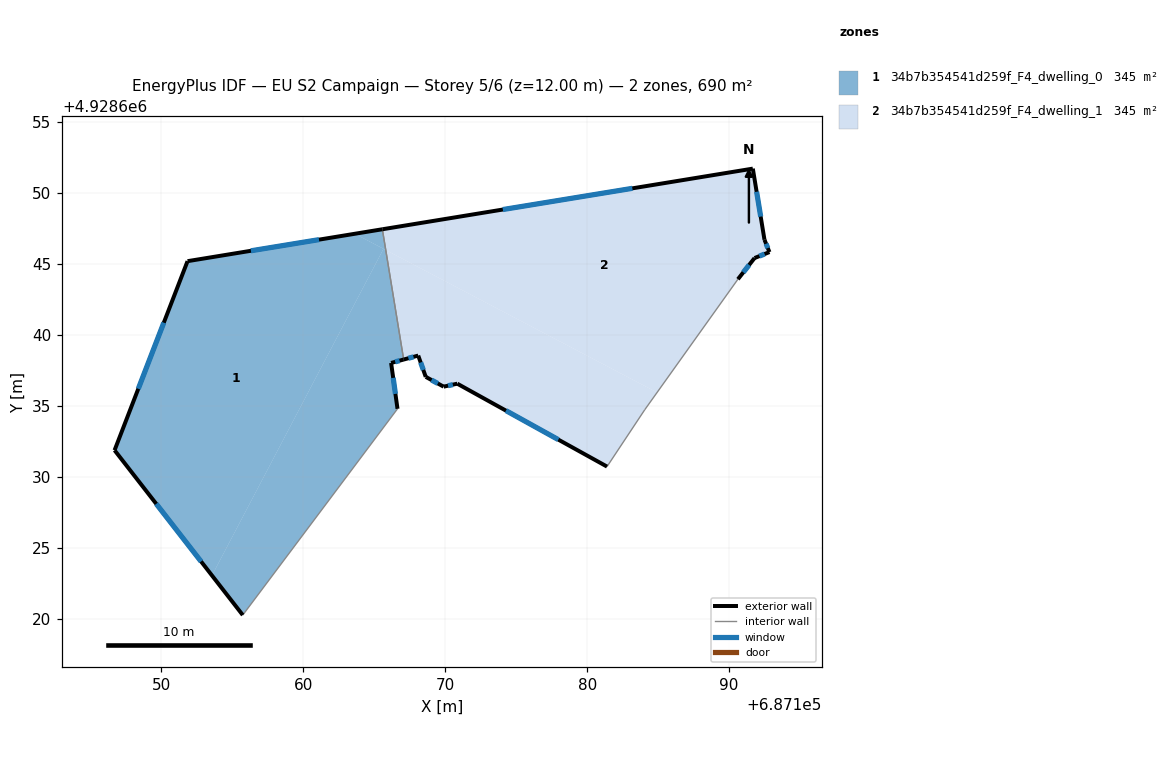
=== STOREY PLAN SPEC (per zone: floor XY polygon, exterior-wall plan segments, windows/doors) ===
zone 1: 34b7b354541d259f_F4_dwelling_0  (345.2 m²)
  floor: (687165.66, 4928646.06) (687153.57, 4928623.05) (687146.71, 4928631.88) (687151.85, 4928645.20) (687163.64, 4928647.12)
  floor: (687165.81, 4928645.98) (687167.08, 4928638.27) (687166.19, 4928638.03) (687166.64, 4928634.79) (687155.74, 4928620.26) (687153.57, 4928623.05) (687165.66, 4928646.06)
  floor: (687165.58, 4928647.44) (687165.81, 4928645.98) (687163.64, 4928647.12)
  exterior wall: (687166.19, 4928638.03) – (687167.08, 4928638.27)  [0.9 m]
    window: (687166.48, 4928638.10) – (687166.79, 4928638.19)  [0.3 m²]
  exterior wall: (687166.64, 4928634.79) – (687166.19, 4928638.03)  [3.3 m]
    window: (687166.50, 4928635.85) – (687166.34, 4928636.97)  [1.2 m²]
  exterior wall: (687146.71, 4928631.88) – (687155.74, 4928620.26)  [14.7 m]
    window: (687149.65, 4928628.10) – (687152.81, 4928624.04)  [5.4 m²]
  exterior wall: (687151.85, 4928645.20) – (687146.71, 4928631.88)  [14.3 m]
    window: (687150.18, 4928640.86) – (687148.38, 4928636.21)  [5.2 m²]
  exterior wall: (687165.57, 4928647.44) – (687151.85, 4928645.20)  [13.9 m]
    window: (687161.11, 4928646.71) – (687156.31, 4928645.93)  [5.1 m²]
  interior walls: 2
zone 2: 34b7b354541d259f_F4_dwelling_1  (345.2 m²)
  floor: (687184.93, 4928635.95) (687184.06, 4928634.73) (687181.40, 4928630.72) (687170.85, 4928636.57) (687169.89, 4928636.36) (687168.63, 4928637.04) (687168.10, 4928638.54) (687167.08, 4928638.27) (687165.81, 4928645.98)
  floor: (687191.67, 4928651.71) (687192.49, 4928646.70) (687192.84, 4928645.83) (687191.79, 4928645.41) (687190.62, 4928643.92) (687184.93, 4928635.95) (687165.81, 4928645.98) (687165.58, 4928647.44)
  exterior wall: (687191.79, 4928645.41) – (687192.84, 4928645.83)  [1.1 m]
    window: (687192.13, 4928645.55) – (687192.50, 4928645.70)  [0.4 m²]
  exterior wall: (687190.62, 4928643.92) – (687191.79, 4928645.41)  [1.9 m]
    window: (687191.00, 4928644.41) – (687191.41, 4928644.93)  [0.7 m²]
  exterior wall: (687170.85, 4928636.57) – (687181.40, 4928630.72)  [12.1 m]
    window: (687174.28, 4928634.67) – (687177.97, 4928632.62)  [4.4 m²]
  exterior wall: (687169.89, 4928636.36) – (687170.85, 4928636.57)  [1.0 m]
    window: (687170.20, 4928636.42) – (687170.54, 4928636.50)  [0.4 m²]
  exterior wall: (687168.63, 4928637.04) – (687169.89, 4928636.36)  [1.4 m]
    window: (687169.04, 4928636.82) – (687169.48, 4928636.58)  [0.5 m²]
  exterior wall: (687168.10, 4928638.54) – (687168.63, 4928637.04)  [1.6 m]
    window: (687168.27, 4928638.06) – (687168.46, 4928637.53)  [0.6 m²]
  exterior wall: (687167.08, 4928638.27) – (687168.10, 4928638.54)  [1.1 m]
    window: (687167.41, 4928638.36) – (687167.77, 4928638.45)  [0.4 m²]
  exterior wall: (687191.67, 4928651.71) – (687165.57, 4928647.44)  [26.4 m]
    window: (687183.18, 4928650.32) – (687174.06, 4928648.83)  [9.7 m²]
  exterior wall: (687192.49, 4928646.70) – (687191.67, 4928651.71)  [5.1 m]
    window: (687192.23, 4928648.33) – (687191.94, 4928650.08)  [1.9 m²]
  exterior wall: (687192.84, 4928645.83) – (687192.49, 4928646.70)  [0.9 m]
    window: (687192.73, 4928646.12) – (687192.61, 4928646.42)  [0.3 m²]
  interior walls: 3

=== DERIVED (storey summary) ===
Building: EU S2 Campaign
Storey: 5 of 6  (floor level z = 12.00 m)
Storey gross floor area: 690.4 m²
Zones on this storey: 2
  - 34b7b354541d259f_F4_dwelling_0: floor 345.2 m²; exterior wall 47.1 m (141.2 m²); 5 window(s) 17.3 m²; WWR 12.2%
  - 34b7b354541d259f_F4_dwelling_1: floor 345.2 m²; exterior wall 52.6 m (157.8 m²); 10 window(s) 19.3 m²; WWR 12.2%
Zone adjacency (shared interzone walls):
  - 34b7b354541d259f_F4_dwelling_0 ↔ 34b7b354541d259f_F4_dwelling_1